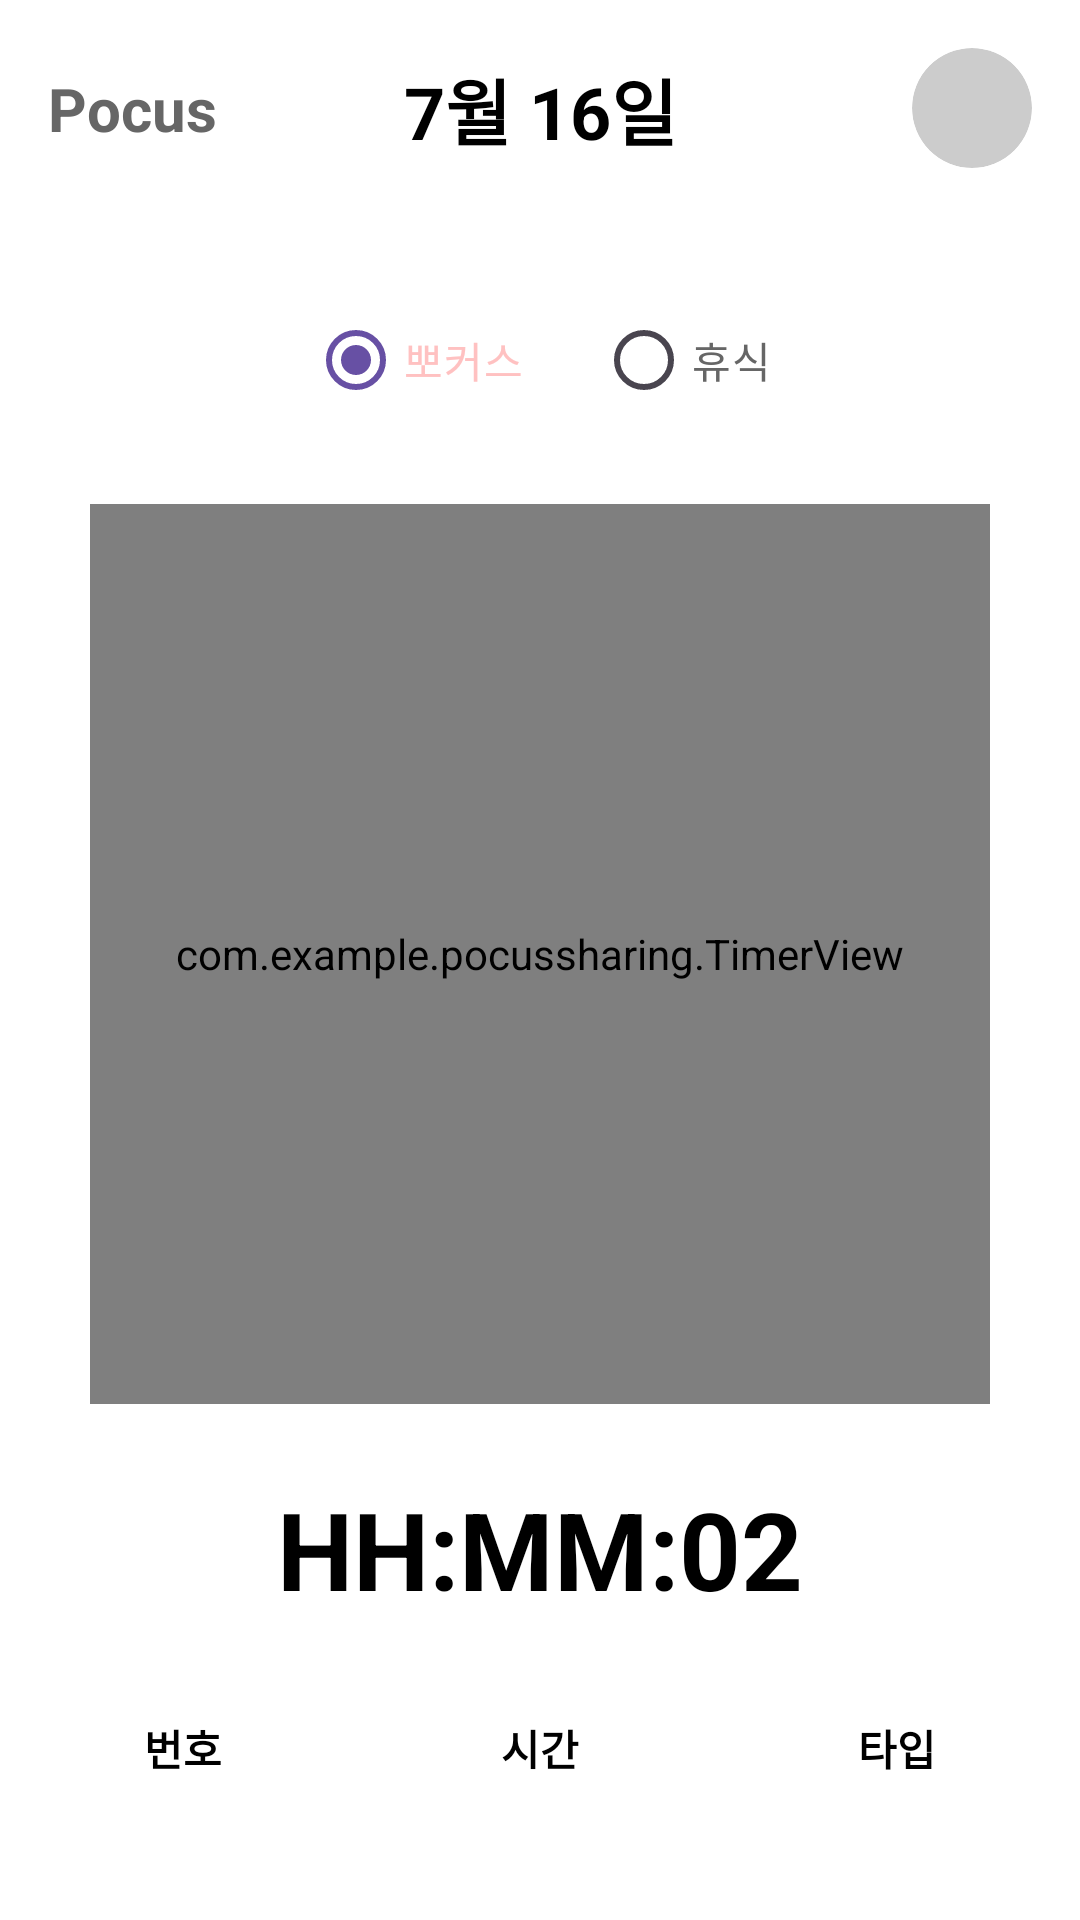

This screen was rendered from an Android layout file. Write that file and the resources it references.
<!-- AndroidManifest.xml: application theme Theme.PocusSharing -->
<!-- res/layout/fragment_home.xml -->
<?xml version="1.0" encoding="utf-8"?>
<androidx.constraintlayout.widget.ConstraintLayout xmlns:android="http://schemas.android.com/apk/res/android"
    xmlns:app="http://schemas.android.com/apk/res-auto"
    xmlns:tools="http://schemas.android.com/tools"
    android:layout_width="match_parent"
    android:layout_height="match_parent"
    android:background="@color/white">

    
    <androidx.constraintlayout.widget.ConstraintLayout
        android:id="@+id/header"
        android:layout_width="match_parent"
        android:layout_height="wrap_content"
        android:padding="16dp"
        app:layout_constraintTop_toTopOf="parent">

        <TextView
            android:id="@+id/tv_logo"
            android:layout_width="wrap_content"
            android:layout_height="wrap_content"
            android:text="@string/pocus"
            android:textColor="@color/text_gray"
            android:textSize="20sp"
            android:textStyle="bold"
            app:layout_constraintBottom_toBottomOf="parent"
            app:layout_constraintStart_toStartOf="parent"
            app:layout_constraintTop_toTopOf="parent" />

        <TextView
            android:id="@+id/tv_date"
            android:layout_width="wrap_content"
            android:layout_height="wrap_content"
            android:text="@string/date_placeholder"
            android:textColor="@color/black"
            android:textSize="24sp"
            android:textStyle="bold"
            app:layout_constraintBottom_toBottomOf="parent"
            app:layout_constraintEnd_toEndOf="parent"
            app:layout_constraintStart_toStartOf="parent"
            app:layout_constraintTop_toTopOf="parent" />

        <ImageView
            android:id="@+id/iv_profile"
            android:layout_width="40dp"
            android:layout_height="40dp"
            android:scaleType="centerCrop"
            android:background="@drawable/circle_gray"
            android:clipToOutline="true"
            app:layout_constraintBottom_toBottomOf="parent"
            app:layout_constraintEnd_toEndOf="parent"
            app:layout_constraintTop_toTopOf="parent" />

    </androidx.constraintlayout.widget.ConstraintLayout>

    
    <RadioGroup
        android:id="@+id/rg_status"
        android:layout_width="wrap_content"
        android:layout_height="wrap_content"
        android:layout_marginTop="24dp"
        android:orientation="horizontal"
        app:layout_constraintEnd_toEndOf="parent"
        app:layout_constraintStart_toStartOf="parent"
        app:layout_constraintTop_toBottomOf="@id/header">

        <RadioButton
            android:id="@+id/rb_focus"
            android:layout_width="wrap_content"
            android:layout_height="wrap_content"
            android:buttonTint="@color/selector_radio_focus"
            android:checked="true"
            android:text="@string/focus"
            android:textColor="@color/selector_radio_focus" />

        <RadioButton
            android:id="@+id/rb_rest"
            android:layout_width="wrap_content"
            android:layout_height="wrap_content"
            android:layout_marginStart="24dp"
            android:buttonTint="@color/selector_radio_rest"
            android:text="@string/rest"
            android:textColor="@color/selector_radio_rest" />

    </RadioGroup>

    
    <com.example.pocussharing.TimerView
        android:id="@+id/timer_view"
        android:layout_width="300dp"
        android:layout_height="300dp"
        android:layout_marginTop="24dp"
        app:layout_constraintEnd_toEndOf="parent"
        app:layout_constraintStart_toStartOf="parent"
        app:layout_constraintTop_toBottomOf="@id/rg_status" />

    
    <TextView
        android:id="@+id/tv_digital_timer"
        android:layout_width="wrap_content"
        android:layout_height="wrap_content"
        android:layout_marginTop="24dp"
        android:text="@string/timer_placeholder"
        android:textColor="@color/black"
        android:textSize="36sp"
        android:textStyle="bold"
        app:layout_constraintEnd_toEndOf="parent"
        app:layout_constraintStart_toStartOf="parent"
        app:layout_constraintTop_toBottomOf="@id/timer_view" />

    
    <LinearLayout
        android:id="@+id/ll_table_header"
        android:layout_width="match_parent"
        android:layout_height="wrap_content"
        android:layout_marginTop="32dp"
        android:orientation="horizontal"
        android:paddingStart="48dp"
        android:paddingEnd="48dp"
        android:paddingBottom="8dp"
        app:layout_constraintTop_toBottomOf="@id/tv_digital_timer">

        <TextView
            android:layout_width="0dp"
            android:layout_height="wrap_content"
            android:layout_weight="1"
            android:text="@string/column_no"
            android:textColor="@color/black"
            android:textStyle="bold" />

        <TextView
            android:layout_width="0dp"
            android:layout_height="wrap_content"
            android:layout_weight="1"
            android:gravity="center"
            android:text="@string/column_time"
            android:textColor="@color/black"
            android:textStyle="bold" />

        <TextView
            android:layout_width="0dp"
            android:layout_height="wrap_content"
            android:layout_weight="1"
            android:gravity="end"
            android:text="@string/column_type"
            android:textColor="@color/black"
            android:textStyle="bold" />
    </LinearLayout>

    
    <ScrollView
        android:layout_width="match_parent"
        android:layout_height="0dp"
        android:layout_marginBottom="16dp"
        app:layout_constraintBottom_toBottomOf="parent"
        app:layout_constraintTop_toBottomOf="@id/ll_table_header">

        
        <LinearLayout
            android:id="@+id/ll_table"
            android:layout_width="match_parent"
            android:layout_height="wrap_content"
            android:orientation="vertical"
            android:paddingStart="48dp"
            android:paddingEnd="48dp">
        </LinearLayout>
    </ScrollView>

</androidx.constraintlayout.widget.ConstraintLayout>
<!-- resources referenced by this layout -->
<resources>
  <color name="black">#FF000000</color>
  <color name="text_gray">#666666</color>
  <color name="white">#FFFFFFFF</color>
  <!-- drawable circle_gray (drawable) -->
  <?xml version="1.0" encoding="utf-8"?>
  <shape xmlns:android="http://schemas.android.com/apk/res/android"
      android:shape="oval">
      <solid android:color="@color/pocus_gray" />
  </shape>
  <string name="column_no">번호</string>
  <string name="column_time">시간</string>
  <string name="column_type">타입</string>
  <string name="date_placeholder">7월 16일</string>
  <string name="focus">뽀커스</string>
  <string name="pocus">Pocus</string>
  <string name="rest">휴식</string>
  <string name="timer_placeholder">HH:MM:02</string>
  <style name="Theme.PocusSharing" parent="Base.Theme.PocusSharing" />
  <color name="pocus_gray">#CCCCCC</color>
  <style name="Base.Theme.PocusSharing" parent="Theme.Material3.DayNight.NoActionBar">
          
          
      </style>
</resources>
